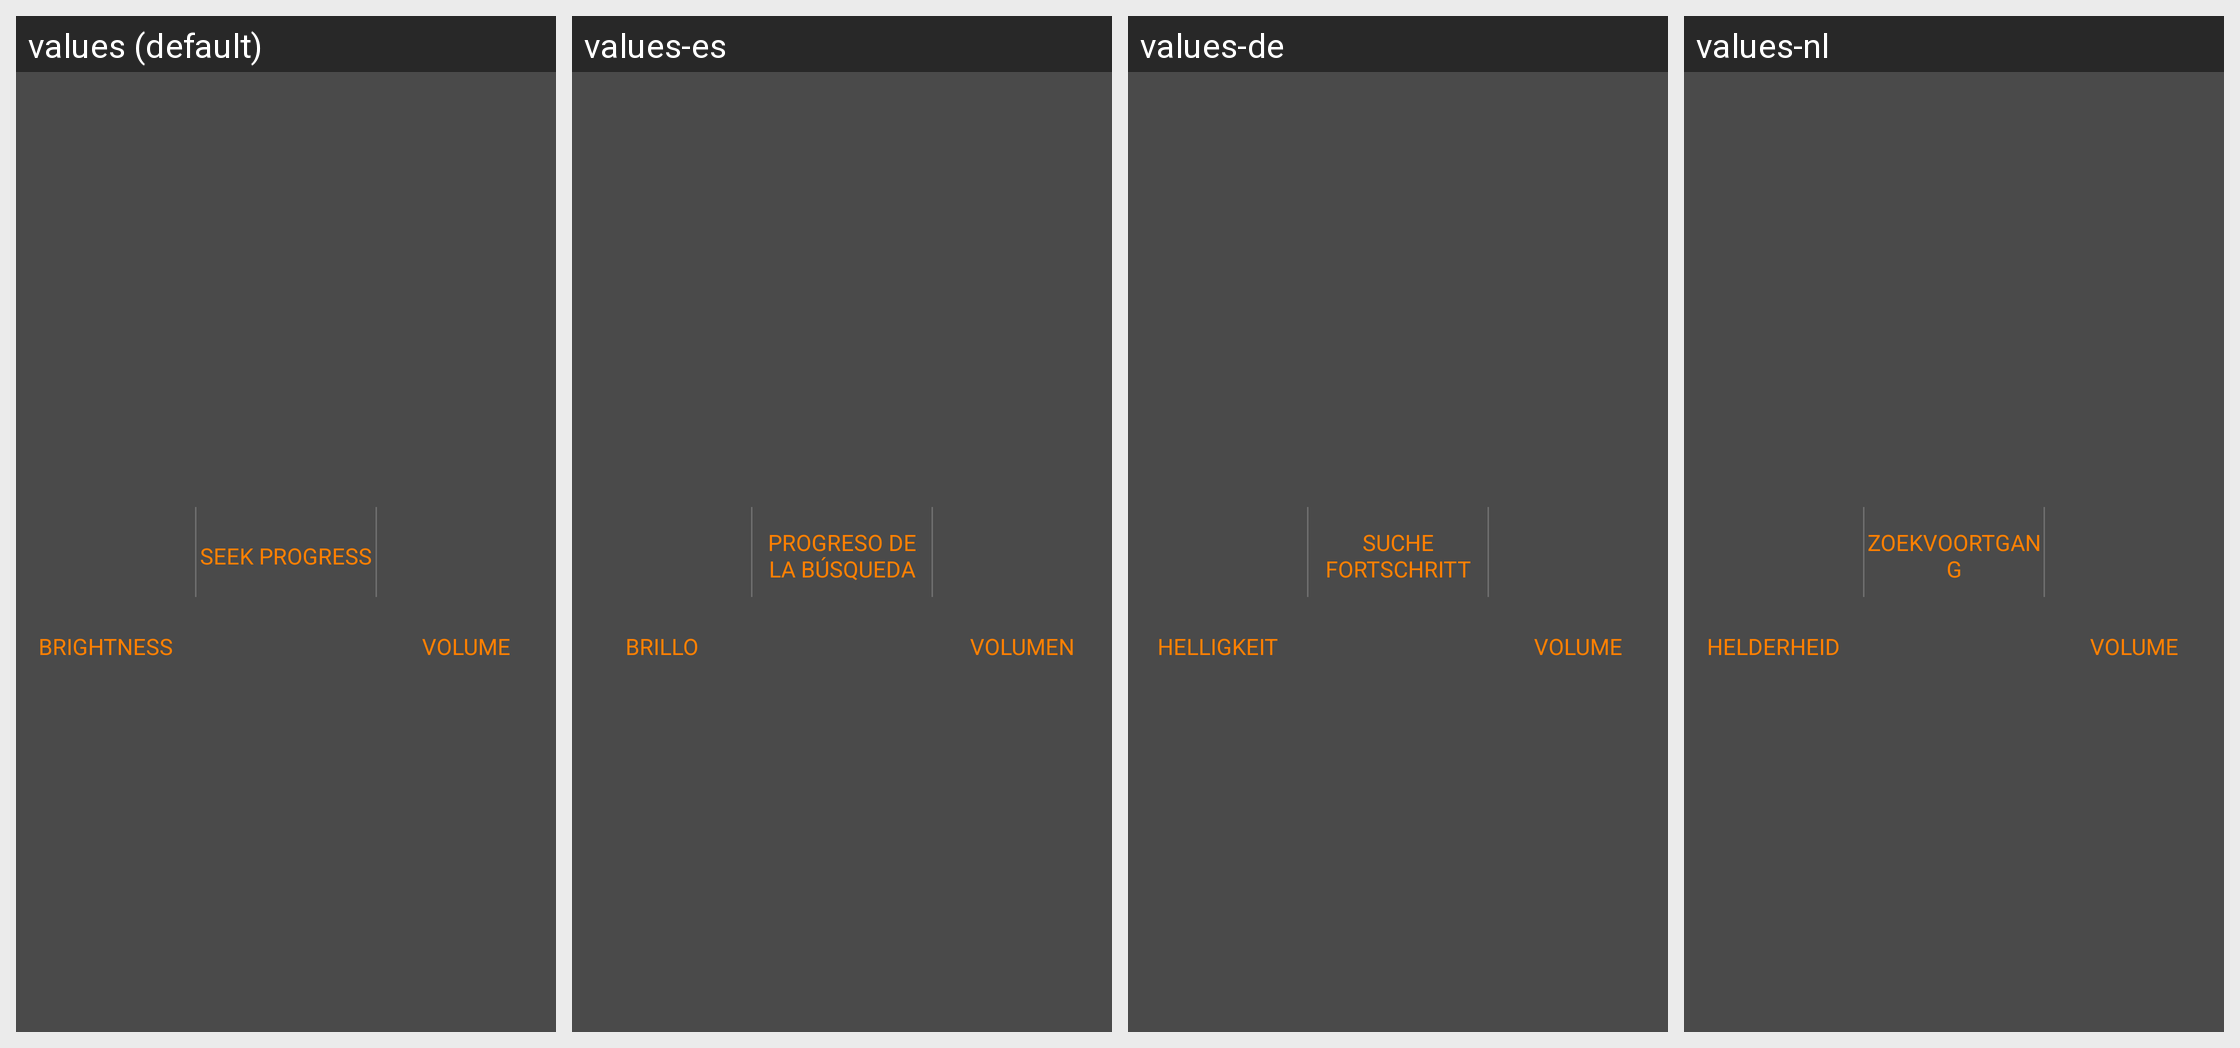

This grid shows one Android layout under several languages. Give, for every string resource on the screen, its name, the default text and each shown locale's text.
Android screen res/layout/guide_layout.xml rendered under 4 locales, left to right: values (default), values-es, values-de, values-nl. Device: Nexus 5 (rendered at 1080×1920; each locale shown at half size, 540×960, under a caption strip naming it); theme AppTheme.
Other locales in the repository, not shown: values-ar, values-bg, values-bn, values-cs, values-da, values-el, values-fa, values-fi, values-fil, values-fr, values-hi, values-hr, values-hu, values-in, values-it, values-iw, values-ja, values-ka, values-ko, values-mk, values-ms, values-my, values-nb, values-pl, values-pt, values-pt-rBR, values-pt-rPT, values-ro, values-ru, values-sk, values-sq, values-sr, values-sv, values-sw, values-th, values-tr, values-uk, values-ur, values-vi, values-zh-rCN, values-zh-rTW.
Strings drawn on this screen, with the default value and each locale's value (text and hints the layout hard-codes, and strings that could not be matched under every locale, appear in the picture but are not listed):

brightness_simple
  values: Brightness
  values-es: Brillo
  values-de: Helligkeit
  values-nl: Helderheid

seek_progress
  values: Seek Progress
  values-es: Progreso de la búsqueda
  values-de: Suche Fortschritt
  values-nl: Zoekvoortgang

volume
  values: Volume
  values-es: Volumen
  values-de: Volume  [not translated; the default value is used]
  values-nl: Volume
